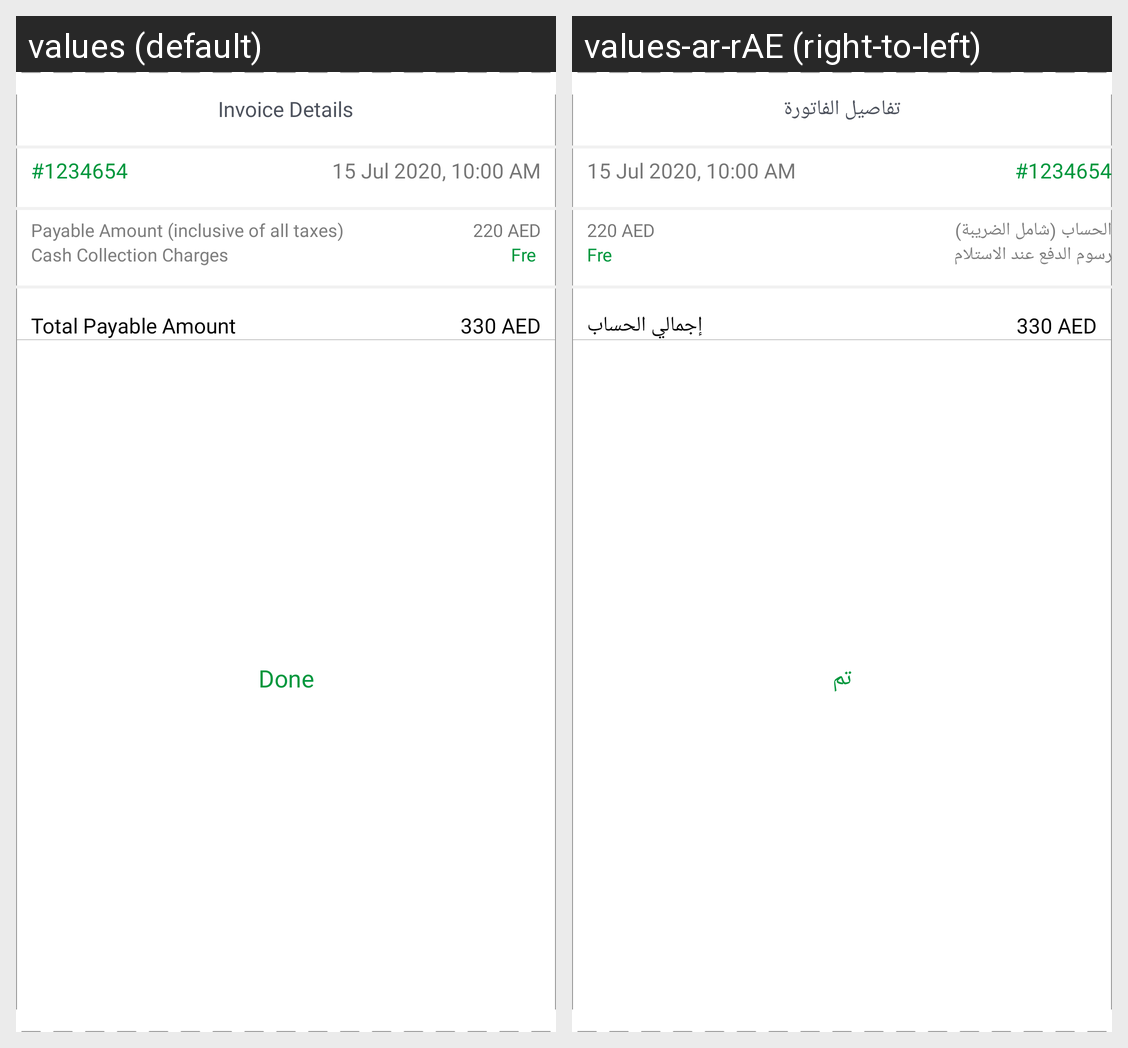

Locale-by-locale string values for the Android screen shown in this grid:
Android screen res/layout/invoice_dialog_detail.xml rendered under 2 locales, left to right: values (default), values-ar-rAE (right-to-left). Device: Nexus 5 (rendered at 1080×1920; each locale shown at half size, 540×960, under a caption strip naming it); theme AppTheme.
Strings drawn on this screen, with the default value and each locale's value (text and hints the layout hard-codes, and strings that could not be matched under every locale, appear in the picture but are not listed):

invoice_detail
  values: Invoice Details
  values-ar-rAE: تفاصيل الفاتورة

payable_amount_inclusive_of_all_taxes
  values: Payable Amount (inclusive of all taxes)
  values-ar-rAE: الحساب (شامل الضريبة)

cash_collection_charges
  values: Cash Collection Charges
  values-ar-rAE: رسوم الدفع عند الاستلام

total_payable_amount
  values: Total Payable Amount
  values-ar-rAE: إجمالي الحساب

done
  values: Done
  values-ar-rAE: تم
